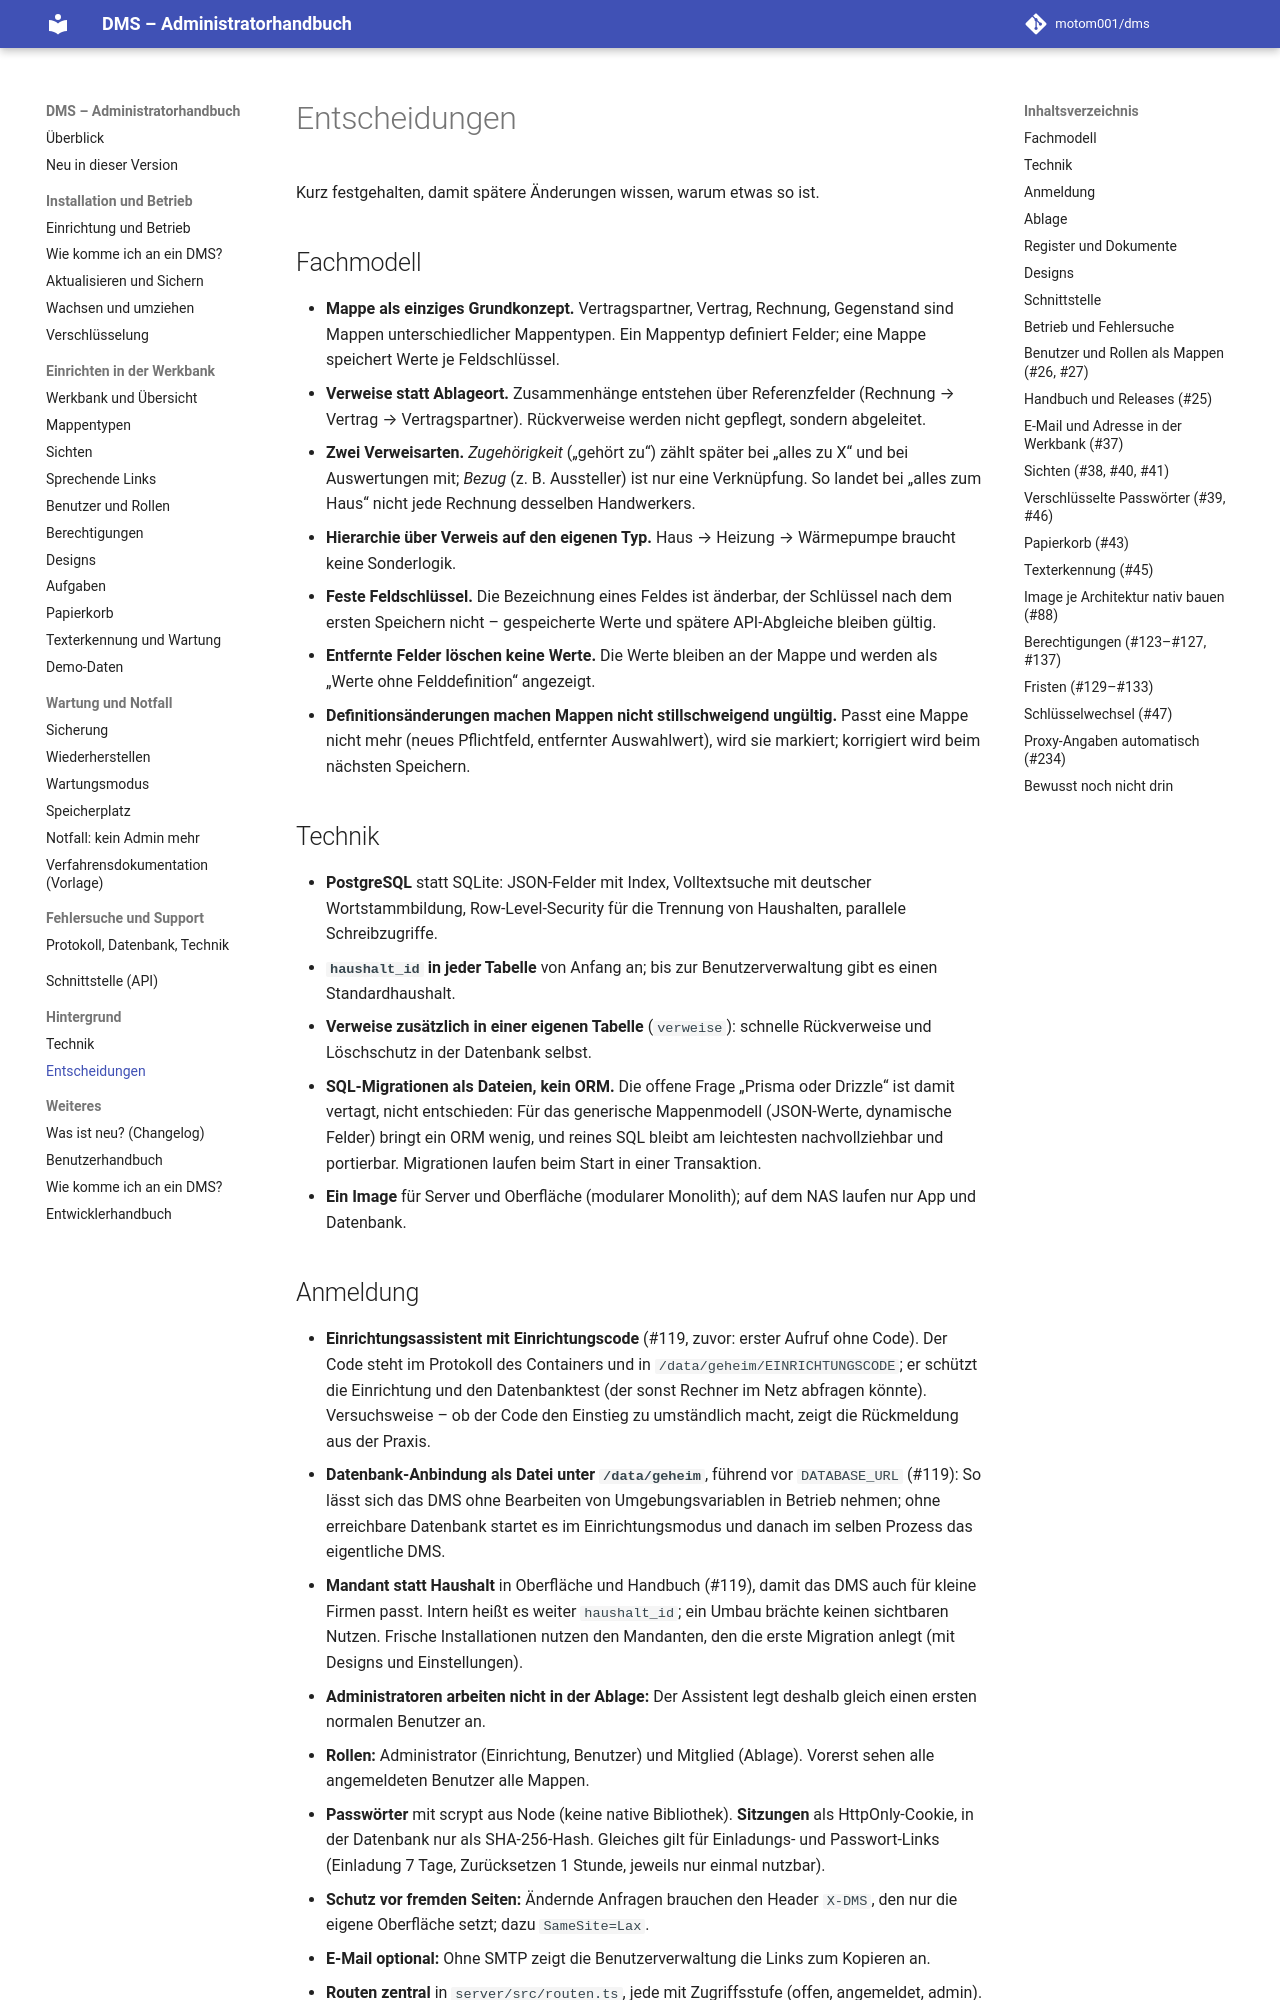

repository: motom001/dms · page: admin/v0.45/entscheidungen/index.html · generator: mkdocs

# Entscheidungen

Kurz festgehalten, damit spätere Änderungen wissen, warum etwas so ist.

## Fachmodell

- **Mappe als einziges Grundkonzept.** Vertragspartner, Vertrag, Rechnung, Gegenstand sind Mappen unterschiedlicher Mappentypen. Ein Mappentyp definiert Felder; eine Mappe speichert Werte je Feldschlüssel.
- **Verweise statt Ablageort.** Zusammenhänge entstehen über Referenzfelder (Rechnung → Vertrag → Vertragspartner). Rückverweise werden nicht gepflegt, sondern abgeleitet.
- **Zwei Verweisarten.** *Zugehörigkeit* („gehört zu“) zählt später bei „alles zu X“ und bei Auswertungen mit; *Bezug* (z. B. Aussteller) ist nur eine Verknüpfung. So landet bei „alles zum Haus“ nicht jede Rechnung desselben Handwerkers.
- **Hierarchie über Verweis auf den eigenen Typ.** Haus → Heizung → Wärmepumpe braucht keine Sonderlogik.
- **Feste Feldschlüssel.** Die Bezeichnung eines Feldes ist änderbar, der Schlüssel nach dem ersten Speichern nicht – gespeicherte Werte und spätere API-Abgleiche bleiben gültig.
- **Entfernte Felder löschen keine Werte.** Die Werte bleiben an der Mappe und werden als „Werte ohne Felddefinition“ angezeigt.
- **Definitionsänderungen machen Mappen nicht stillschweigend ungültig.** Passt eine Mappe nicht mehr (neues Pflichtfeld, entfernter Auswahlwert), wird sie markiert; korrigiert wird beim nächsten Speichern.
